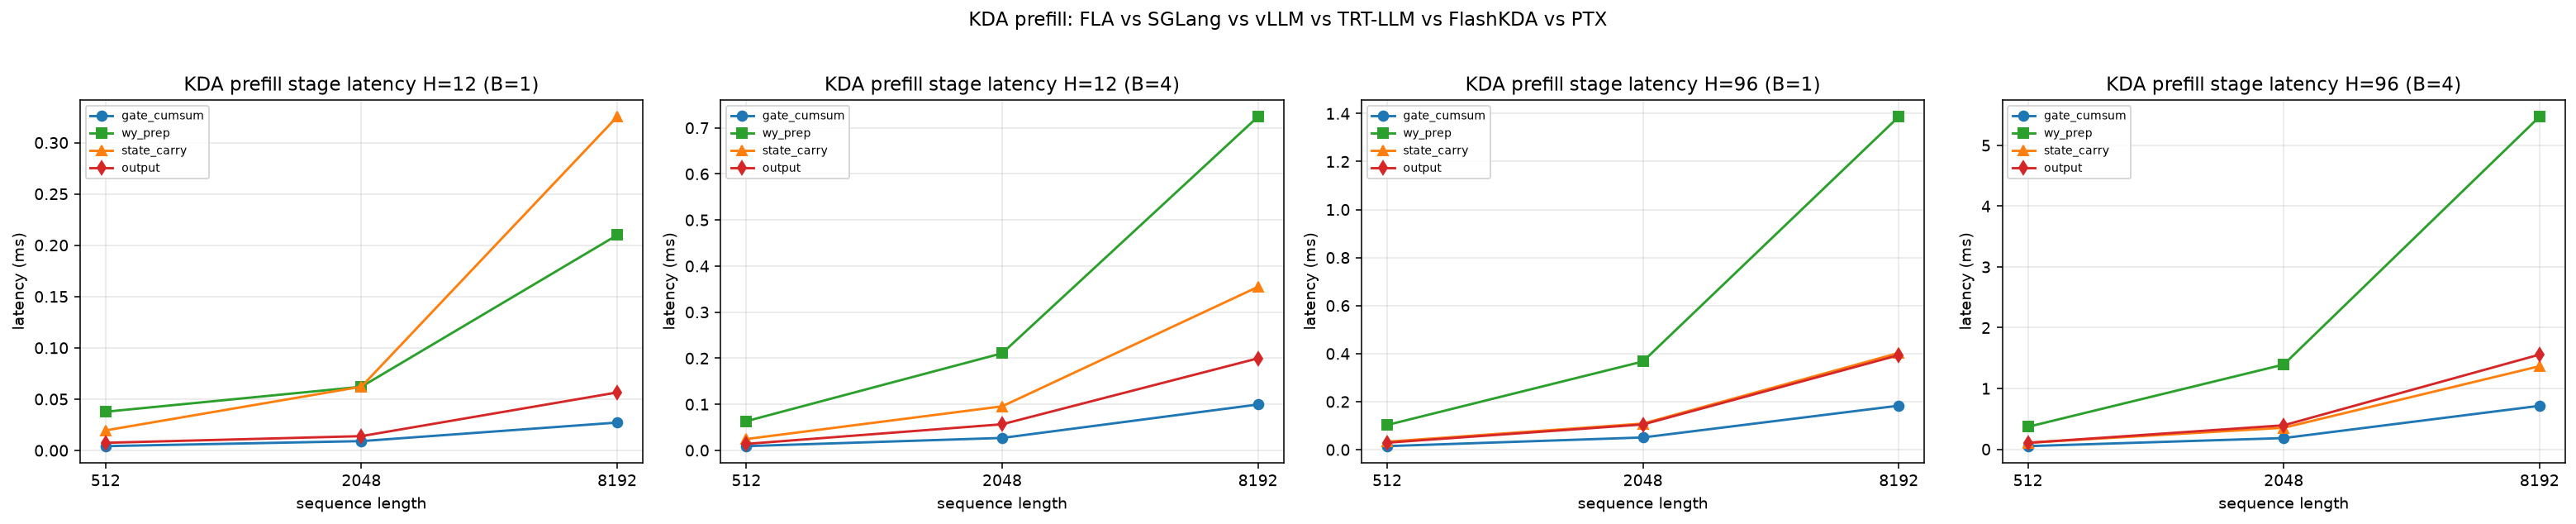

Data behind this chart, as committed beside it:
impl, latency_us, mode, heads, batch, seq_len, tokens_s, key_dim, value_dim, state_dtype
gate_cumsum, 4.189, kda_stages, 12, 1, 512, 122230715, 128, 128, float32
wy_prep, 37.7, kda_stages, 12, 1, 512, 13581191, 128, 128, float32
state_carry, 19.52, kda_stages, 12, 1, 512, 26225208, 128, 128, float32
output, 7.44, kda_stages, 12, 1, 512, 68817204, 128, 128, float32
gate_cumsum, 9.082, kda_stages, 12, 1, 2048, 225510927, 128, 128, float32
wy_prep, 62.07, kda_stages, 12, 1, 2048, 32996495, 128, 128, float32
state_carry, 62.11, kda_stages, 12, 1, 2048, 32974392, 128, 128, float32
output, 13.94, kda_stages, 12, 1, 2048, 146923780, 128, 128, float32
gate_cumsum, 27.16, kda_stages, 12, 1, 8192, 301602249, 128, 128, float32
wy_prep, 209.8, kda_stages, 12, 1, 8192, 39038671, 128, 128, float32
state_carry, 325.2, kda_stages, 12, 1, 8192, 25189909, 128, 128, float32
output, 56.52, kda_stages, 12, 1, 8192, 144935740, 128, 128, float32
gate_cumsum, 9.082, kda_stages, 12, 4, 512, 225510927, 128, 128, float32
wy_prep, 63.31, kda_stages, 12, 4, 512, 32349374, 128, 128, float32
state_carry, 24.5, kda_stages, 12, 4, 512, 83605488, 128, 128, float32
output, 13.93, kda_stages, 12, 4, 512, 146991269, 128, 128, float32
gate_cumsum, 26.88, kda_stages, 12, 4, 2048, 304725630, 128, 128, float32
wy_prep, 210.7, kda_stages, 12, 4, 2048, 38879187, 128, 128, float32
state_carry, 95.49, kda_stages, 12, 4, 2048, 85788009, 128, 128, float32
output, 56.55, kda_stages, 12, 4, 2048, 144853726, 128, 128, float32
gate_cumsum, 99.48, kda_stages, 12, 4, 8192, 329387543, 128, 128, float32
wy_prep, 724.1, kda_stages, 12, 4, 8192, 45252267, 128, 128, float32
state_carry, 354.8, kda_stages, 12, 4, 8192, 92364590, 128, 128, float32
output, 199.6, kda_stages, 12, 4, 8192, 164139394, 128, 128, float32
gate_cumsum, 14.68, kda_stages, 96, 1, 512, 34881188, 128, 128, float32
wy_prep, 102.7, kda_stages, 96, 1, 512, 4983492, 128, 128, float32
state_carry, 33.04, kda_stages, 96, 1, 512, 15496369, 128, 128, float32
output, 29.07, kda_stages, 96, 1, 512, 17613386, 128, 128, float32
gate_cumsum, 50.83, kda_stages, 96, 1, 2048, 40289583, 128, 128, float32
wy_prep, 367.2, kda_stages, 96, 1, 2048, 5577050, 128, 128, float32
state_carry, 108.6, kda_stages, 96, 1, 2048, 18861809, 128, 128, float32
output, 104.9, kda_stages, 96, 1, 2048, 19524695, 128, 128, float32
gate_cumsum, 183.2, kda_stages, 96, 1, 8192, 44716157, 128, 128, float32
wy_prep, 1387, kda_stages, 96, 1, 8192, 5908215, 128, 128, float32
state_carry, 402.7, kda_stages, 96, 1, 8192, 20340546, 128, 128, float32
output, 393.7, kda_stages, 96, 1, 8192, 20809963, 128, 128, float32
gate_cumsum, 50.74, kda_stages, 96, 4, 512, 40363270, 128, 128, float32
wy_prep, 368.6, kda_stages, 96, 4, 512, 5555411, 128, 128, float32
state_carry, 106.3, kda_stages, 96, 4, 512, 19266084, 128, 128, float32
output, 104.9, kda_stages, 96, 4, 512, 19524695, 128, 128, float32
gate_cumsum, 183.5, kda_stages, 96, 4, 2048, 44635851, 128, 128, float32
wy_prep, 1394, kda_stages, 96, 4, 2048, 5878382, 128, 128, float32
state_carry, 353.5, kda_stages, 96, 4, 2048, 23171405, 128, 128, float32
output, 393.8, kda_stages, 96, 4, 2048, 20805058, 128, 128, float32
gate_cumsum, 714.1, kda_stages, 96, 4, 8192, 45885536, 128, 128, float32
wy_prep, 5471, kda_stages, 96, 4, 8192, 5988984, 128, 128, float32
state_carry, 1366, kda_stages, 96, 4, 8192, 23983624, 128, 128, float32
output, 1557, kda_stages, 96, 4, 8192, 21043546, 128, 128, float32
